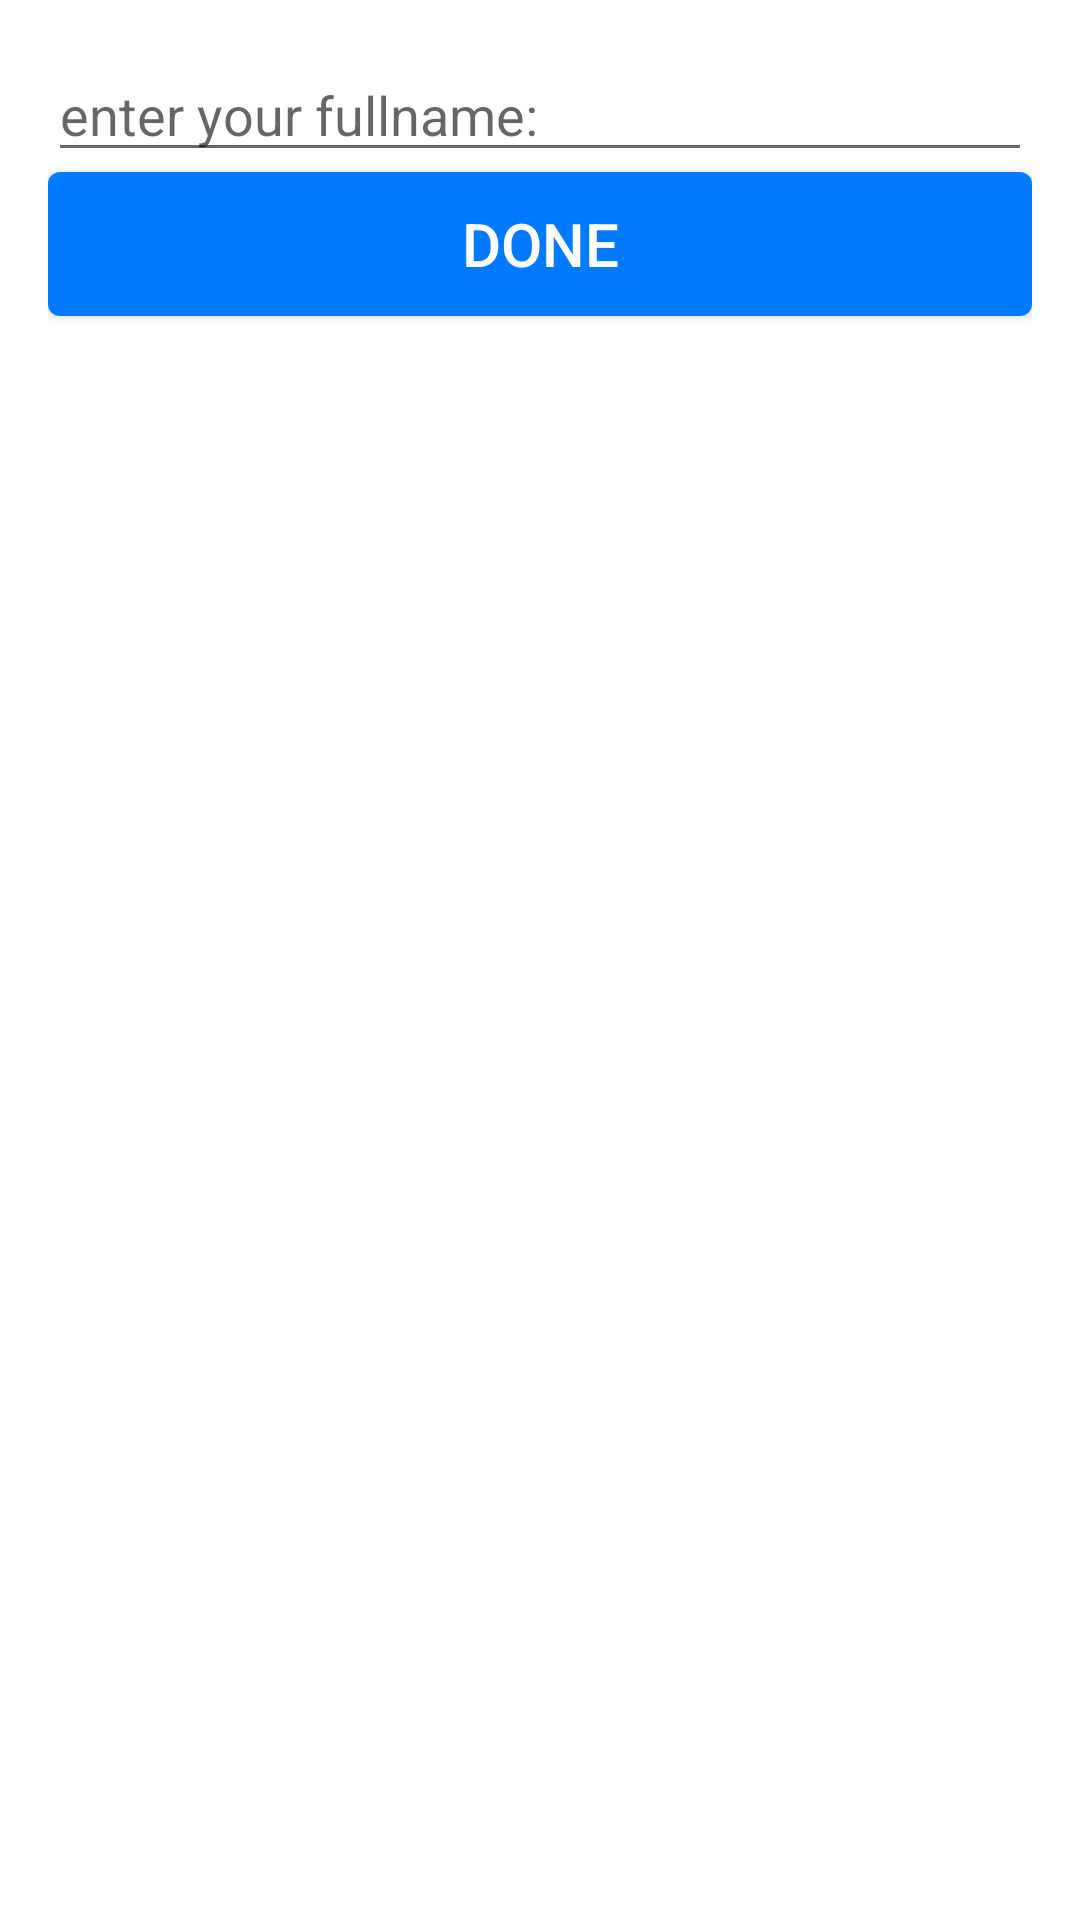

Produce the Android XML layout that renders to this screen, including the resource entries it uses.
<!-- AndroidManifest.xml: application theme Theme.ApplicationProfile -->
<!-- res/layout/activity_edit_profile.xml -->
<?xml version="1.0" encoding="utf-8"?>
<androidx.constraintlayout.widget.ConstraintLayout xmlns:android="http://schemas.android.com/apk/res/android"
    xmlns:app="http://schemas.android.com/apk/res-auto"
    xmlns:tools="http://schemas.android.com/tools"
    android:id="@+id/main"
    android:layout_width="match_parent"
    android:layout_height="match_parent"
    tools:context=".EditProfileActivity"
    android:padding="16dp">

    <EditText
        android:id="@+id/et_edit_fullname"
        app:layout_constraintTop_toTopOf="parent"
        android:layout_width="match_parent"
        android:layout_height="wrap_content"
        android:hint="@string/hintFullname"/>

    <Button
        android:id="@+id/btn_edit_done"
        android:layout_width="match_parent"
        android:layout_height="wrap_content"
        android:background="@drawable/background_btn_edit"
        android:text="@string/done"
        android:textColor="@color/white"
        android:textSize="20sp"
        app:layout_constraintEnd_toEndOf="parent"
        app:layout_constraintStart_toStartOf="parent"
        app:layout_constraintTop_toBottomOf="@id/et_edit_fullname" />
</androidx.constraintlayout.widget.ConstraintLayout>
<!-- resources referenced by this layout -->
<resources>
  <color name="white">#FFFFFF</color>
  <!-- drawable background_btn_edit (drawable) -->
  <?xml version="1.0" encoding="utf-8"?>
  <shape xmlns:android="http://schemas.android.com/apk/res/android"
      android:shape="rectangle">
  
      <solid android:color="@color/blue"/>
      <corners android:radius="4dp"/>
  </shape>
  <string name="done">Done</string>
  <string name="hintFullname">enter your fullname:</string>
  <style name="Theme.ApplicationProfile" parent="Base.Theme.ApplicationProfile" />
  <color name="blue">#007AFF</color>
  <style name="Base.Theme.ApplicationProfile" parent="Theme.MaterialComponents.Light.NoActionBar">
          
          
          <item name="colorPrimary">@color/colorPrimary</item>
          <item name="colorPrimaryDark">@color/colorPrimaryDark</item>
          <item name="colorAccent">@color/colorAccent</item>
  
      </style>
  <color name="colorPrimary">@color/blue</color>
  <color name="colorPrimaryDark">@color/blue</color>
  <color name="colorAccent">@color/blue</color>
</resources>
